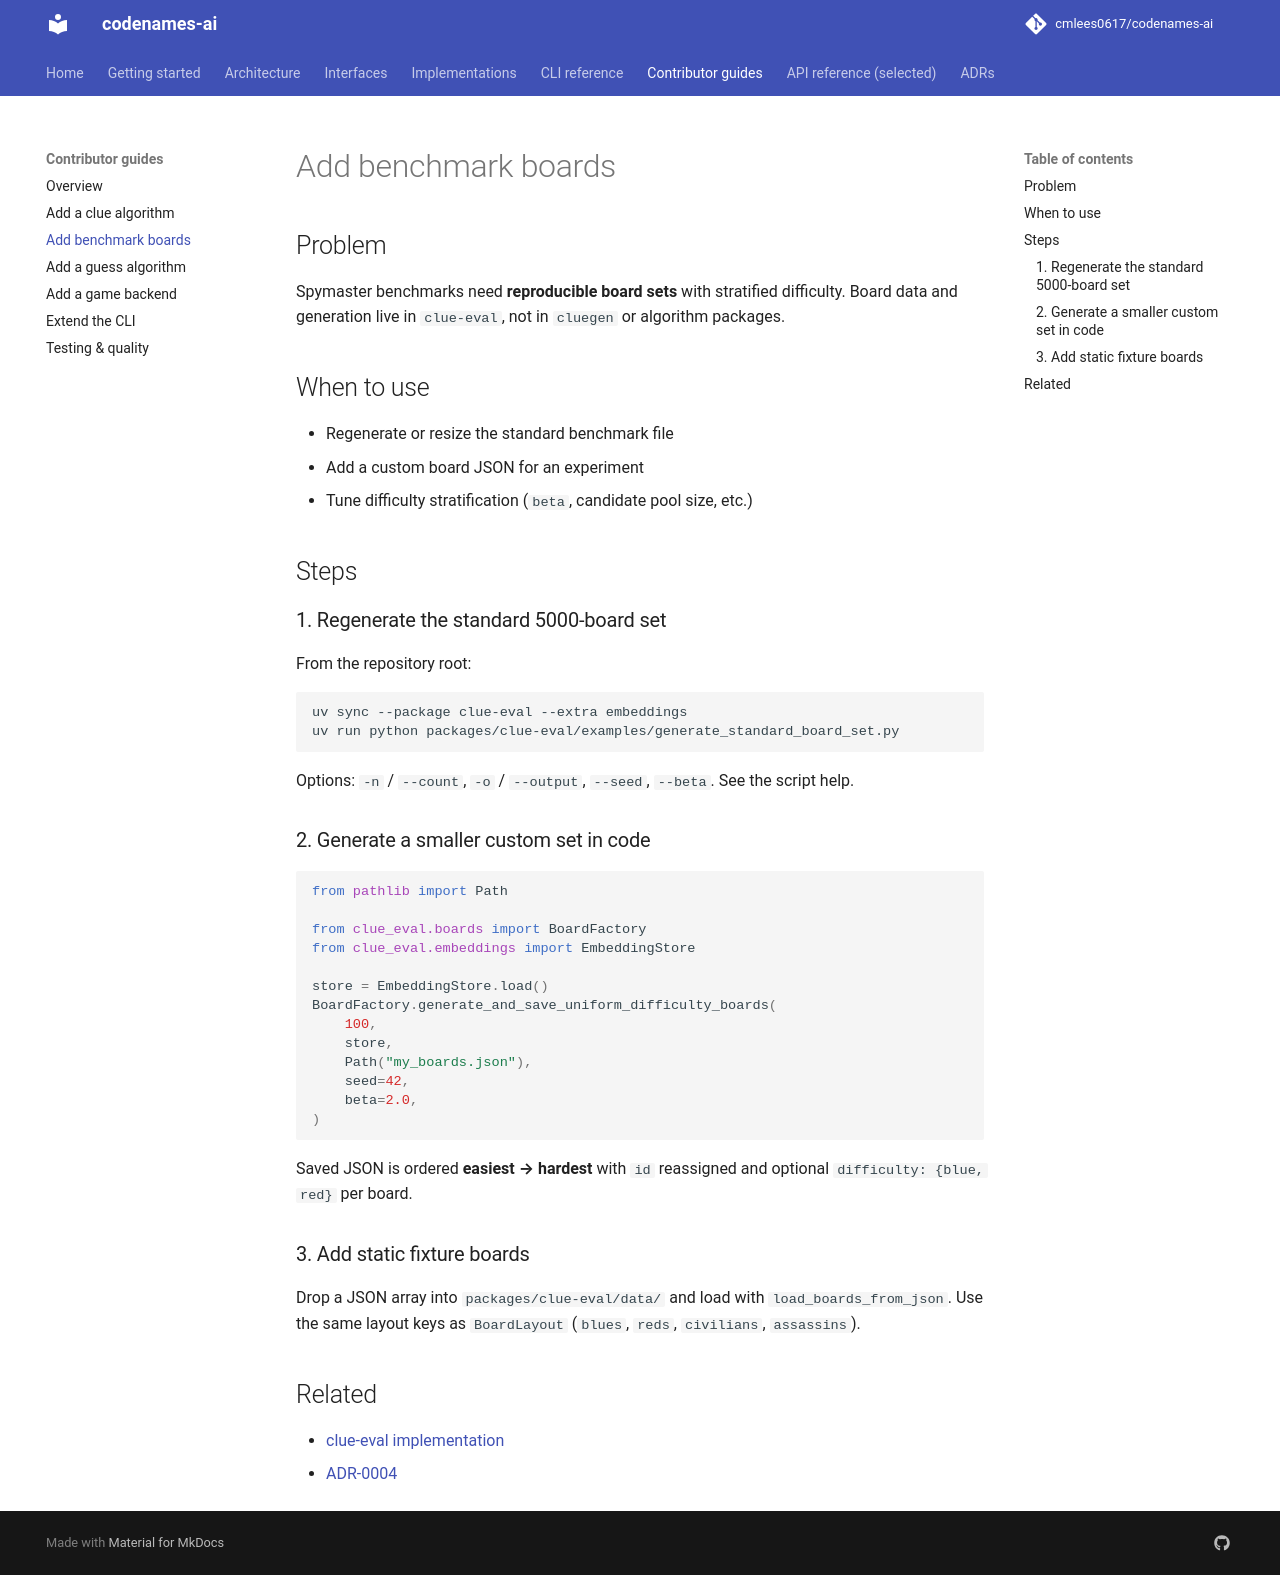

repository: cmlees0617/codenames-ai · page: contributor-guides/adding-clue-test/index.html · generator: mkdocs

# Add benchmark boards

## Problem

Spymaster benchmarks need **reproducible board sets** with stratified difficulty. Board data and generation live in `clue-eval`, not in `cluegen` or algorithm packages.

## When to use

- Regenerate or resize the standard benchmark file
- Add a custom board JSON for an experiment
- Tune difficulty stratification (`beta`, candidate pool size, etc.)

## Steps

### 1. Regenerate the standard 5000-board set

From the repository root:

```bash
uv sync --package clue-eval --extra embeddings
uv run python packages/clue-eval/examples/generate_standard_board_set.py
```

Options: `-n` / `--count`, `-o` / `--output`, `--seed`, `--beta`. See the script help.

### 2. Generate a smaller custom set in code

```python
from pathlib import Path

from clue_eval.boards import BoardFactory
from clue_eval.embeddings import EmbeddingStore

store = EmbeddingStore.load()
BoardFactory.generate_and_save_uniform_difficulty_boards(
    100,
    store,
    Path("my_boards.json"),
    seed=42,
    beta=2.0,
)
```

Saved JSON is ordered **easiest → hardest** with `id` reassigned and optional `difficulty: {blue, red}` per board.

### 3. Add static fixture boards

Drop a JSON array into `packages/clue-eval/data/` and load with `load_boards_from_json`. Use the same layout keys as `BoardLayout` (`blues`, `reds`, `civilians`, `assassins`).

## Related

- [clue-eval implementation](../implementations/clue-eval.md)
- [ADR-0004](../adrs/0004-clue-eval-catalog.md)
